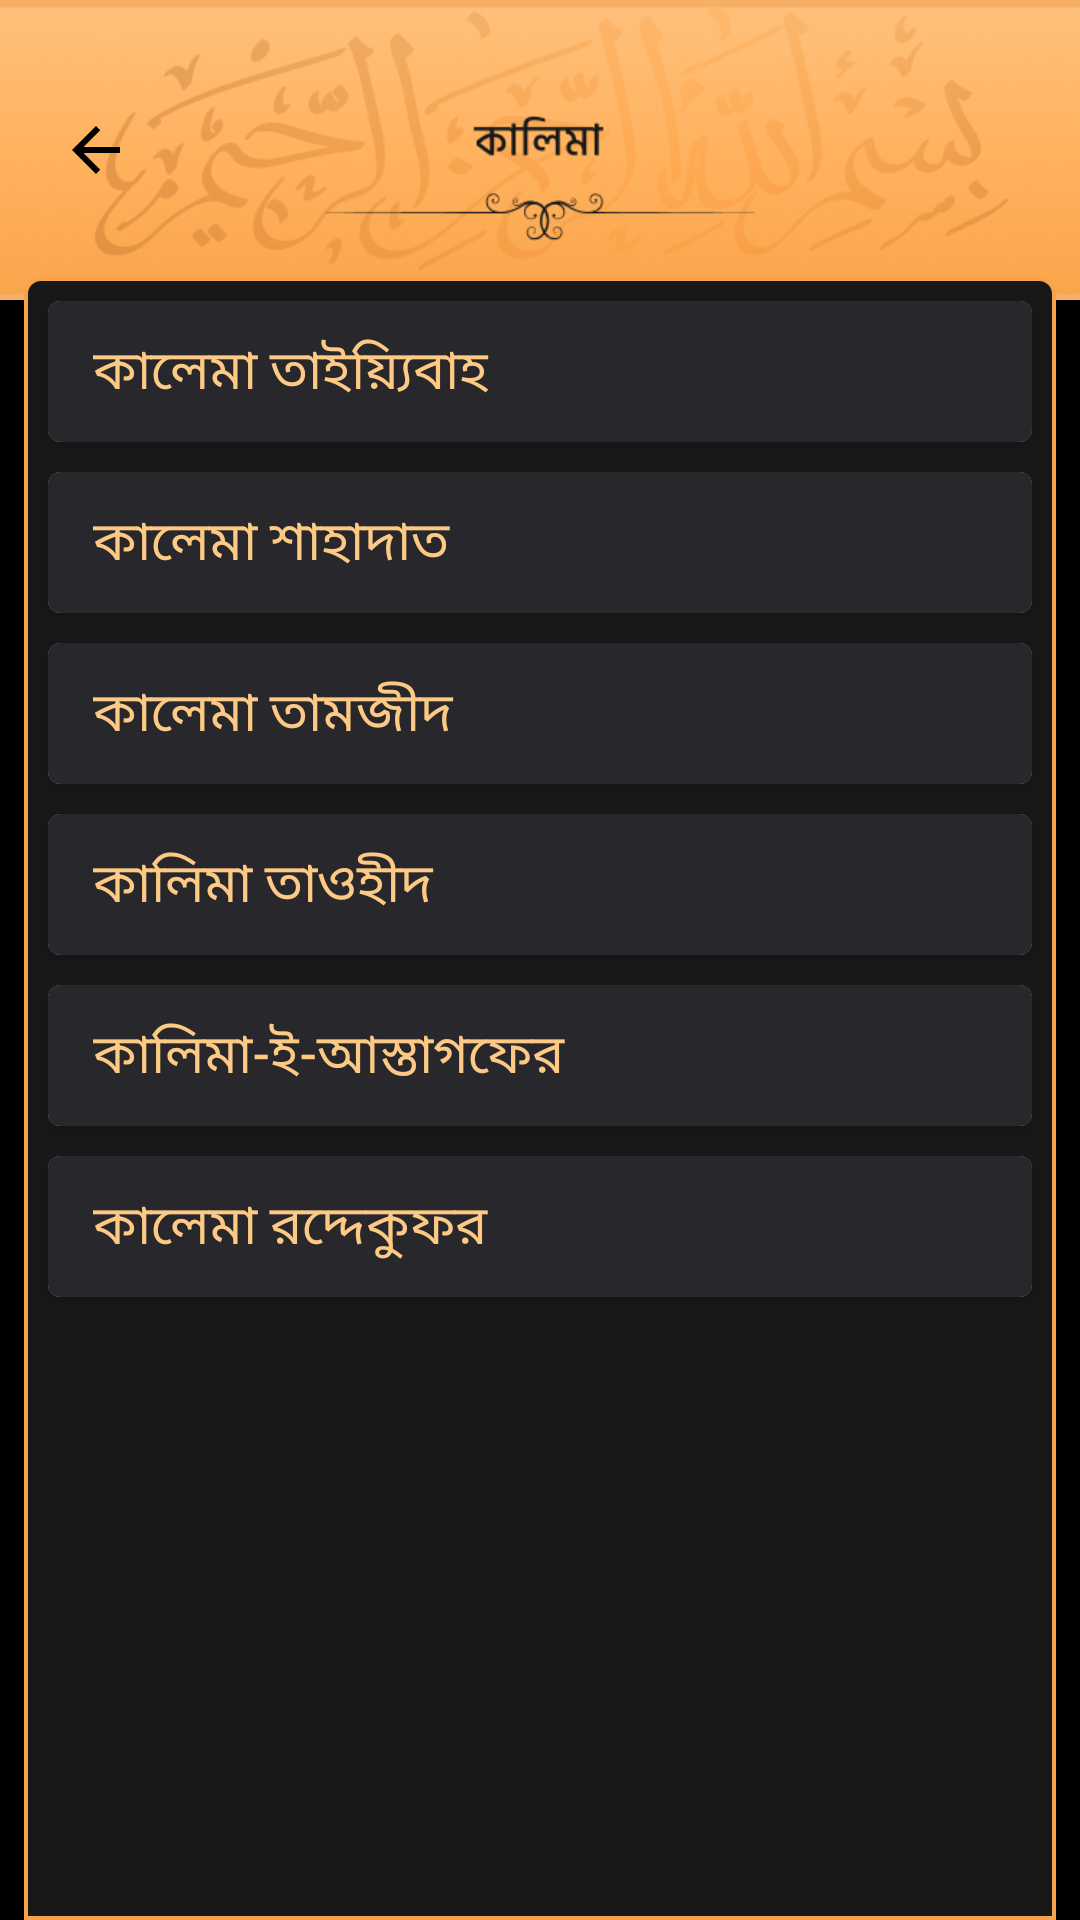

This screen was rendered from an Android layout file. Write that file and the resources it references.
<!-- AndroidManifest.xml: application theme AppTheme -->
<!-- res/layout/fragment_kalima.xml -->
<?xml version="1.0" encoding="utf-8"?>
<LinearLayout xmlns:android="http://schemas.android.com/apk/res/android"
    xmlns:tools="http://schemas.android.com/tools"
    android:layout_width="match_parent"
    android:layout_height="match_parent"
    android:background="#000000"
    xmlns:app="http://schemas.android.com/apk/res-auto"
    android:orientation="vertical"

    tools:context=".fragments.KalimaFragment">
<RelativeLayout
    android:layout_width="match_parent"
    android:layout_height="wrap_content"
    >
    <ImageView
        android:layout_width="match_parent"
        android:layout_height="100dp"
        android:src="@drawable/kalima_header"
        android:background="#F6B066"
        >
    </ImageView>

    <ImageView
        android:layout_width="wrap_content"
        android:layout_height="wrap_content"
        android:src="@drawable/back_ic"
        android:layout_alignParentLeft="true"
        android:layout_centerInParent="true"
        android:layout_margin="10dp"
        android:paddingLeft="10dp"
        android:id="@+id/bck_btn"
        ></ImageView>
</RelativeLayout>

        <LinearLayout
            android:layout_width="match_parent"
            android:layout_height="match_parent"
            android:layout_marginTop="-8dp"
            android:layout_marginLeft="8dp"
            android:padding="3dp"
            android:layout_marginRight="8dp"
            android:orientation="vertical"
            android:background="@drawable/item_bg2">
            <androidx.cardview.widget.CardView
                android:layout_width="match_parent"
                android:layout_height="wrap_content"
                android:layout_margin="5dp"
                app:cardCornerRadius="4dp"
                >
                <LinearLayout
                    android:layout_width="match_parent"
                    android:layout_height="wrap_content"
                    android:background="#28272C"
                    android:id="@+id/kalima1"
                    android:orientation="horizontal"
                    android:weightSum="7"
                    >
                    <TextView

                        android:layout_width="0dp"
                        android:layout_weight="6"
                        android:layout_height="wrap_content"
                        android:fontFamily="@font/hind_siliguri_semibold"
                        android:paddingLeft="15dp"
                        android:paddingTop="10dp"
                        android:paddingBottom="10dp"
                        android:text="কালেমা তাইয়্যিবাহ"
                        android:textColor="#FDCA85"
                        android:textSize="18sp" />
                    <ImageView
                        android:layout_width="0dp"
                        android:layout_weight="1"
                        android:padding="16dp"
                        android:layout_height="match_parent"
                        android:src="@drawable/arroww"

                        ></ImageView>
                </LinearLayout>
            </androidx.cardview.widget.CardView>
            <androidx.cardview.widget.CardView
                android:layout_width="match_parent"
                android:layout_height="wrap_content"
                android:layout_margin="5dp"
                app:cardCornerRadius="4dp"
                >
                <LinearLayout
                    android:layout_width="match_parent"
                    android:layout_height="wrap_content"
                    android:background="#28272C"
                    android:id="@+id/kalima2"
                    android:orientation="horizontal"
                    android:weightSum="7"
                    >
                    <TextView
                        android:layout_width="0dp"
                        android:layout_weight="6"
                        android:layout_height="wrap_content"
                        android:fontFamily="@font/hind_siliguri_semibold"
                        android:paddingLeft="15dp"
                        android:paddingTop="10dp"
                        android:paddingBottom="10dp"
                        android:text="কালেমা শাহাদাত"
                        android:textColor="#FDCA85"
                        android:textSize="18sp" />
                    <ImageView
                        android:layout_width="0dp"
                        android:layout_weight="1"
                        android:padding="16dp"
                        android:layout_height="match_parent"
                        android:src="@drawable/arroww"

                        ></ImageView>
                </LinearLayout>
            </androidx.cardview.widget.CardView>

            <androidx.cardview.widget.CardView
                android:layout_width="match_parent"
                android:layout_height="wrap_content"
                android:layout_margin="5dp"
                app:cardCornerRadius="4dp"
                >
                <LinearLayout
                    android:layout_width="match_parent"
                    android:layout_height="wrap_content"
                    android:background="#28272C"
                   android:id="@+id/kalima3"
                    android:orientation="horizontal"
                    android:weightSum="7"
                    >
                    <TextView

                        android:layout_width="0dp"
                        android:layout_weight="6"
                        android:layout_height="wrap_content"
                        android:fontFamily="@font/hind_siliguri_semibold"
                        android:paddingLeft="15dp"
                        android:paddingTop="10dp"
                        android:paddingBottom="10dp"
                        android:text="কালেমা তামজীদ"
                        android:textColor="#FDCA85"
                        android:textSize="18sp" />
                    <ImageView
                        android:layout_width="0dp"
                        android:layout_weight="1"
                        android:padding="16dp"
                        android:layout_height="match_parent"
                        android:src="@drawable/arroww"

                        ></ImageView>
                </LinearLayout>
            </androidx.cardview.widget.CardView>
            <androidx.cardview.widget.CardView
                android:layout_width="match_parent"
                android:layout_height="wrap_content"
                android:layout_margin="5dp"
                app:cardCornerRadius="4dp"
                >
                <LinearLayout
                    android:layout_width="match_parent"
                    android:layout_height="wrap_content"
                    android:background="#28272C"
                    android:id="@+id/kalima4"
                    android:orientation="horizontal"
                    android:weightSum="7"
                    >
                    <TextView

                        android:layout_width="0dp"
                        android:layout_weight="6"
                        android:layout_height="wrap_content"
                        android:fontFamily="@font/hind_siliguri_semibold"
                        android:paddingLeft="15dp"
                        android:paddingTop="10dp"
                        android:paddingBottom="10dp"
                        android:text="কালিমা তাওহীদ"
                        android:textColor="#FDCA85"
                        android:textSize="18sp" />
                    <ImageView
                        android:layout_width="0dp"
                        android:layout_weight="1"
                        android:padding="16dp"
                        android:layout_height="match_parent"
                        android:src="@drawable/arroww"

                        ></ImageView>
                </LinearLayout>


            </androidx.cardview.widget.CardView>
            <androidx.cardview.widget.CardView
                android:layout_width="match_parent"
                android:layout_height="wrap_content"
                android:layout_margin="5dp"
                app:cardCornerRadius="4dp"
                >
                <LinearLayout
                    android:layout_width="match_parent"
                    android:layout_height="wrap_content"
                    android:background="#28272C"
                    android:id="@+id/kalima5"
                    android:orientation="horizontal"
                    android:weightSum="7"
                    >
                    <TextView

                        android:layout_width="0dp"
                        android:layout_weight="6"
                        android:layout_height="wrap_content"
                        android:fontFamily="@font/hind_siliguri_semibold"
                        android:paddingLeft="15dp"
                        android:paddingTop="10dp"
                        android:paddingBottom="10dp"
                        android:text="কালিমা-ই-আস্তাগফের"
                        android:textColor="#FDCA85"
                        android:textSize="18sp" />
                    <ImageView
                        android:layout_width="0dp"
                        android:layout_weight="1"
                        android:padding="16dp"
                        android:layout_height="match_parent"
                        android:src="@drawable/arroww"

                        ></ImageView>
                </LinearLayout>


            </androidx.cardview.widget.CardView>
            <androidx.cardview.widget.CardView
                android:layout_width="match_parent"
                android:layout_height="wrap_content"
                android:layout_margin="5dp"
                app:cardCornerRadius="4dp"
                >
                <LinearLayout
                    android:layout_width="match_parent"
                    android:layout_height="wrap_content"
                    android:background="#28272C"
                    android:id="@+id/kalima6"
                    android:orientation="horizontal"
                    android:weightSum="7"
                    >
                    <TextView
                        android:id="@+id/headerTextViewId"
                        android:layout_width="0dp"
                        android:layout_weight="6"
                        android:layout_height="wrap_content"
                        android:fontFamily="@font/hind_siliguri_semibold"
                        android:paddingLeft="15dp"
                        android:paddingTop="10dp"
                        android:paddingBottom="10dp"
                        android:text="কালেমা রদ্দেকুফর"
                        android:textColor="#FDCA85"
                        android:textSize="18sp" />
                    <ImageView
                        android:layout_width="0dp"
                        android:layout_weight="1"
                        android:padding="16dp"
                        android:layout_height="match_parent"
                        android:src="@drawable/arroww"

                        ></ImageView>
                </LinearLayout>


            </androidx.cardview.widget.CardView>


        </LinearLayout>





</LinearLayout>
<!-- resources referenced by this layout -->
<resources>
  <!-- drawable back_ic (drawable) -->
  <vector xmlns:android="http://schemas.android.com/apk/res/android"
      android:width="24dp"
      android:height="24dp"
      android:viewportWidth="24"
      android:viewportHeight="24"
  
      android:tint="#000000">
    <path
        android:fillColor="#000000"
        android:pathData="M20,11H7.83l5.59,-5.59L12,4l-8,8 8,8 1.41,-1.41L7.83,13H20v-2z"/>
  </vector>
  <!-- drawable item_bg2 (drawable) -->
  <?xml version="1.0" encoding="utf-8"?>
  <shape xmlns:android="http://schemas.android.com/apk/res/android">
  <stroke android:color="@color/tgl"
      android:width="1.3dp"/>
      <corners android:topLeftRadius="5dp"
          android:topRightRadius="5dp"></corners>
      <solid android:color="#181818"></solid>
  </shape>
  <!-- drawable kalima_header: png bitmap (drawable-v24, 103581 bytes) -->
  <style name="AppTheme" parent="Theme.AppCompat.Light.DarkActionBar">
          
          <item name="colorPrimary">@color/colorPrimary</item>
          <item name="colorPrimaryDark">@color/colorPrimaryDark</item>
          <item name="colorAccent">@color/colorAccent</item>
      </style>
  <color name="tgl">#F8A349</color>
  <color name="colorPrimary">#6200EE</color>
  <color name="colorPrimaryDark">#000000</color>
  <color name="colorAccent">#03DAC5</color>
</resources>
